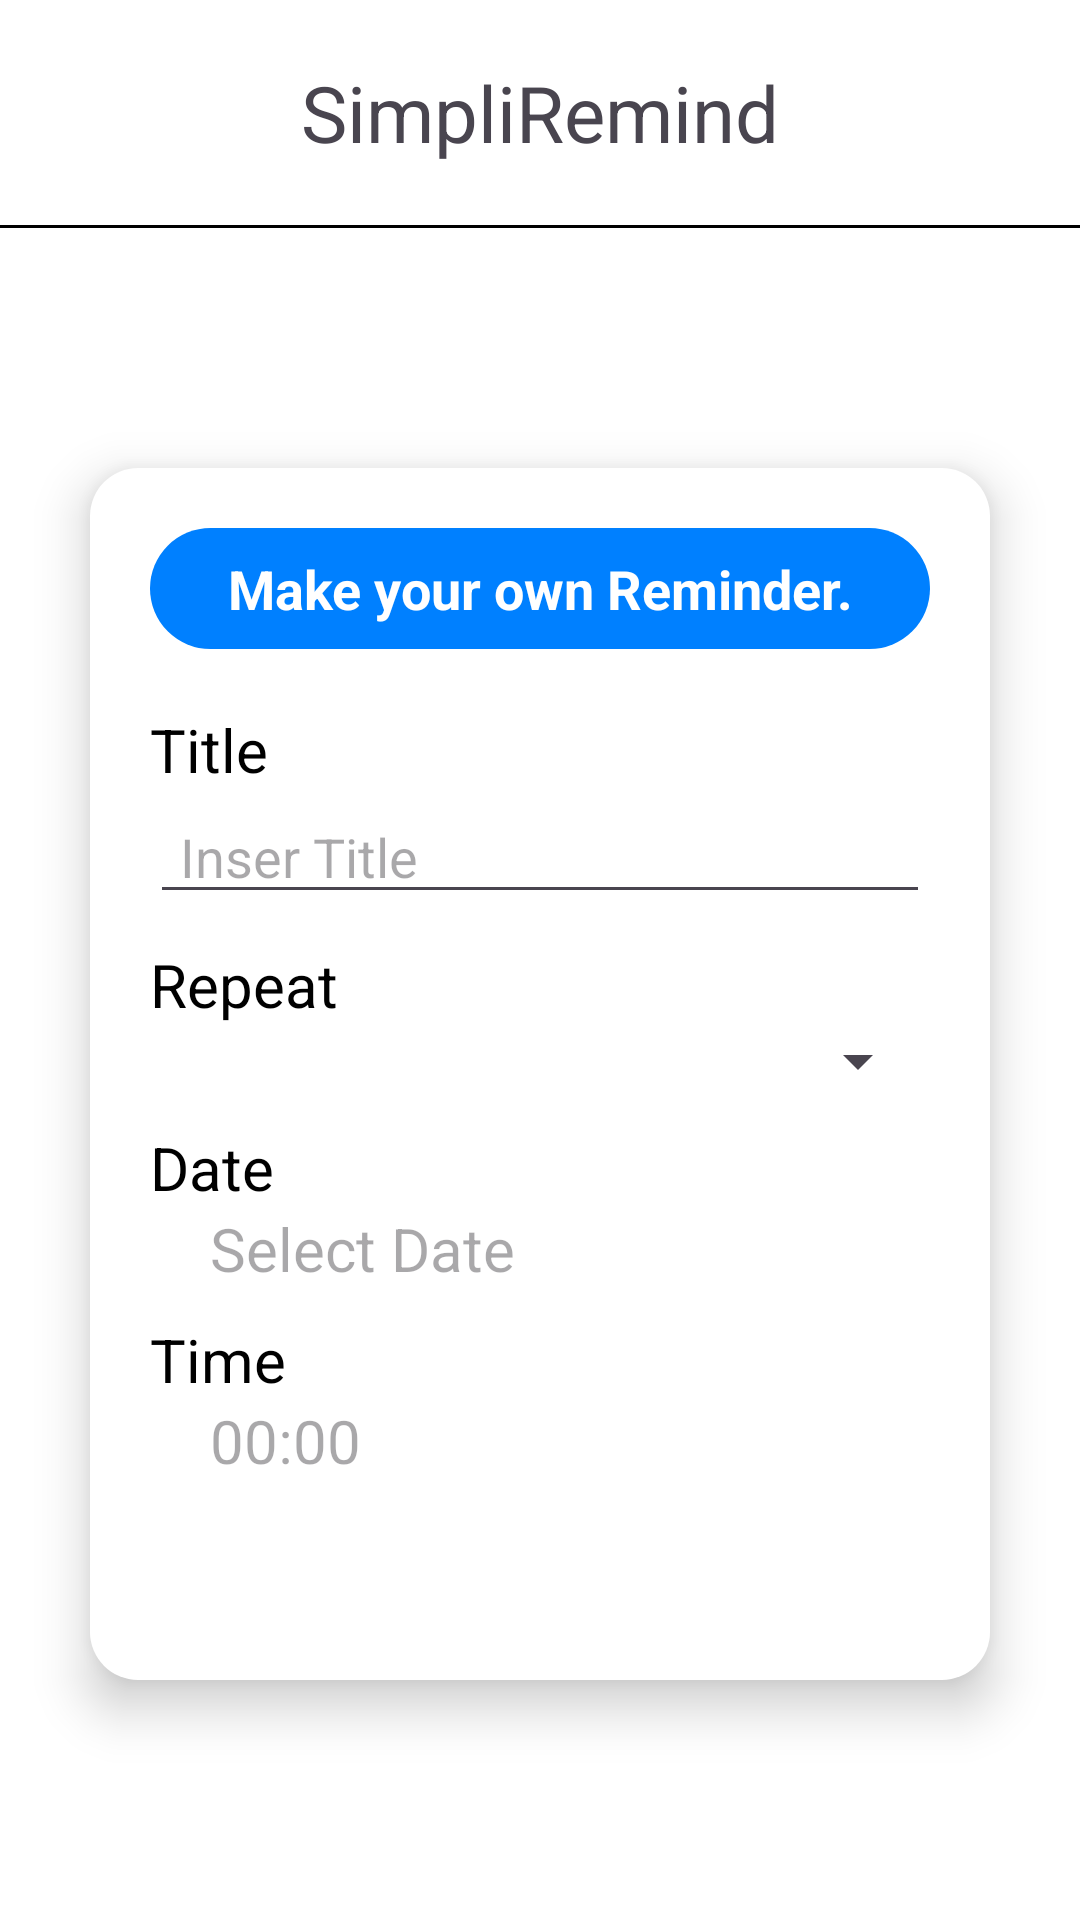

Layout XML and referenced resources for this Android screen:
<!-- AndroidManifest.xml: application theme Theme.Per6reminder -->
<!-- res/layout/activity_second.xml -->
<?xml version="1.0" encoding="utf-8"?>
<LinearLayout xmlns:android="http://schemas.android.com/apk/res/android"
    xmlns:app="http://schemas.android.com/apk/res-auto"
    xmlns:tools="http://schemas.android.com/tools"
    android:id="@+id/main"
    android:layout_width="match_parent"
    android:layout_height="match_parent"
    android:layout_gravity="center"
    android:orientation="vertical"
    android:background="@color/White"
    tools:context=".SecondActivity">

    <TextView
        android:layout_width="match_parent"
        android:layout_height="wrap_content"
        android:text="SimpliRemind"
        android:textSize="26sp"
        android:gravity="center"
        android:layout_marginVertical="20dp"
        />
    <View
        android:layout_width="match_parent"
        android:layout_height="1dp"
        android:background="@color/Black"
        />
    <LinearLayout
        android:layout_width="match_parent"
        android:layout_height="match_parent"
        android:padding="20dp"
        android:layout_marginHorizontal="30dp"
        android:layout_gravity="center"
        android:orientation="vertical"
        android:layout_marginVertical="80dp"
        android:background="@drawable/container"
        android:elevation="10dp"
        >

        <TextView
            android:layout_width="match_parent"
            android:layout_height="wrap_content"
            android:gravity="center"
            android:textSize="18sp"
            android:textColor="@color/White"
            android:text="Make your own Reminder."
            android:textStyle="bold"
            android:padding="8dp"
            android:background="@drawable/make_your_own_reminder"/>
        <TextView
            android:layout_width="match_parent"
            android:layout_height="wrap_content"
            android:layout_marginTop="20dp"
            android:text="Title"
            android:textSize="20sp"
            android:textColor="@color/Black"

            />
        <EditText
            android:id="@+id/edit_title"
            android:layout_width="match_parent"
            android:layout_height="wrap_content"
            android:hint="Inser Title"
            android:paddingStart="10dp"
            android:textColor="@color/Gray70"
            />
        <TextView
            android:layout_width="match_parent"
            android:layout_height="wrap_content"
            android:text="Repeat"
            android:textSize="20sp"
            android:layout_marginTop="10dp"
            android:textColor="@color/Black"


            />
        <Spinner
            android:id="@+id/spinner_repeat"
            android:layout_width="match_parent"
            android:layout_height="wrap_content"
            android:paddingStart="5dp"
            android:inputType="textPassword"
            android:textColor="@color/Gray70"

            />

        <TextView
            android:layout_width="match_parent"
            android:layout_height="wrap_content"
            android:text="Date"
            android:textSize="20sp"
            android:textColor="@color/Black"
            android:layout_marginTop="10dp"

            />

        <LinearLayout
            android:layout_width="match_parent"
            android:layout_height="wrap_content"
            android:layout_marginStart="10dp"
            android:orientation="horizontal">
            <ImageView
                android:layout_width="wrap_content"
                android:layout_height="match_parent"
                android:src="@drawable/baseline_date_range_24"/>
            <TextView
                android:id="@+id/edit_date"
                android:layout_width="match_parent"
                android:layout_height="wrap_content"
                android:textSize="20sp"
                android:hint="Select Date"
                android:paddingStart="10dp"
                android:textColor="@color/Gray70"

                />
        </LinearLayout>
        <TextView
            android:layout_width="match_parent"
            android:layout_height="wrap_content"
            android:text="Time"
            android:textSize="20sp"
            android:layout_marginTop="10dp"
            android:textColor="@color/Black"

            />
        <LinearLayout
            android:layout_width="match_parent"
            android:layout_height="wrap_content"
            android:layout_marginStart="10dp"
            android:orientation="horizontal">
            <ImageView
                android:layout_width="wrap_content"
                android:layout_height="match_parent"
                android:src="@drawable/baseline_access_time_24"/>
            <TextView
                android:id="@+id/edit_time"
                android:layout_width="match_parent"
                android:layout_height="wrap_content"
                android:textSize="20sp"
                android:hint="00:00"
                android:paddingStart="10dp"
                android:textColor="@color/Gray70"

                />
        </LinearLayout>
        <Button
            android:id="@+id/btn_add_task2"
            android:layout_width="match_parent"
            android:layout_height="wrap_content"
            android:layout_marginHorizontal="50dp"
            android:text="Add Task"
            android:layout_marginTop="60dp"
            style="@style/CustomButtonStyle"
            />

    </LinearLayout>




</LinearLayout>
<!-- resources referenced by this layout -->
<resources>
  <color name="Black">#000000</color>
  <color name="Gray70">#4D4D4D</color>
  <color name="White">#FFFFFFFF</color>
  <!-- drawable container (drawable) -->
  <?xml version="1.0" encoding="utf-8"?>
  <shape xmlns:android="http://schemas.android.com/apk/res/android"
      android:shape="rectangle">
  
      
      <corners android:radius="16dp" />
  
      
      <solid android:color="@color/White" />
  
      
  
  
  
  
      
      <padding
          android:left="4dp"
          android:top="4dp"
          android:right="4dp"
          android:bottom="4dp" />
  
      
      
      
  
  </shape>
  <!-- drawable make_your_own_reminder (drawable) -->
  <?xml version="1.0" encoding="utf-8"?>
  <shape xmlns:android="http://schemas.android.com/apk/res/android"
      android:shape="rectangle">
  
      
      <corners android:radius="50dp" />
  
      
      <solid android:color="#0080FF" />
  
      
      
      
      
  
      
      <padding
          android:left="4dp"
          android:top="4dp"
          android:right="4dp"
          android:bottom="4dp" />
  
      
      
  
  </shape>
  <style name="CustomButtonStyle">
          <item name="android:text">Add Task</item>
          <item name="android:textSize">18sp</item>
          <item name="android:layout_marginTop">60dp</item>
          <item name="android:background">@drawable/button</item>
          <item name="android:textColor">#FFFFFF</item>
          <item name="android:fontFamily">sans-serif-medium</item>
          <item name="backgroundTint">@null</item>
          <item name="android:padding">0dp</item>
      </style>
  <style name="Theme.Per6reminder" parent="Base.Theme.Per6reminder" />
  <!-- drawable button (drawable) -->
  <?xml version="1.0" encoding="utf-8"?>
  <shape xmlns:android="http://schemas.android.com/apk/res/android"
      android:shape="rectangle">
  
      
      <corners android:radius="16dp" />
  
      
      <solid android:color="#0066CC" />
  
      
  
  
  
  
      
  
  
  
  
  
  
      
      
  
  </shape>
  <style name="Base.Theme.Per6reminder" parent="Theme.Material3.DayNight.NoActionBar">
          
          
      </style>
</resources>
